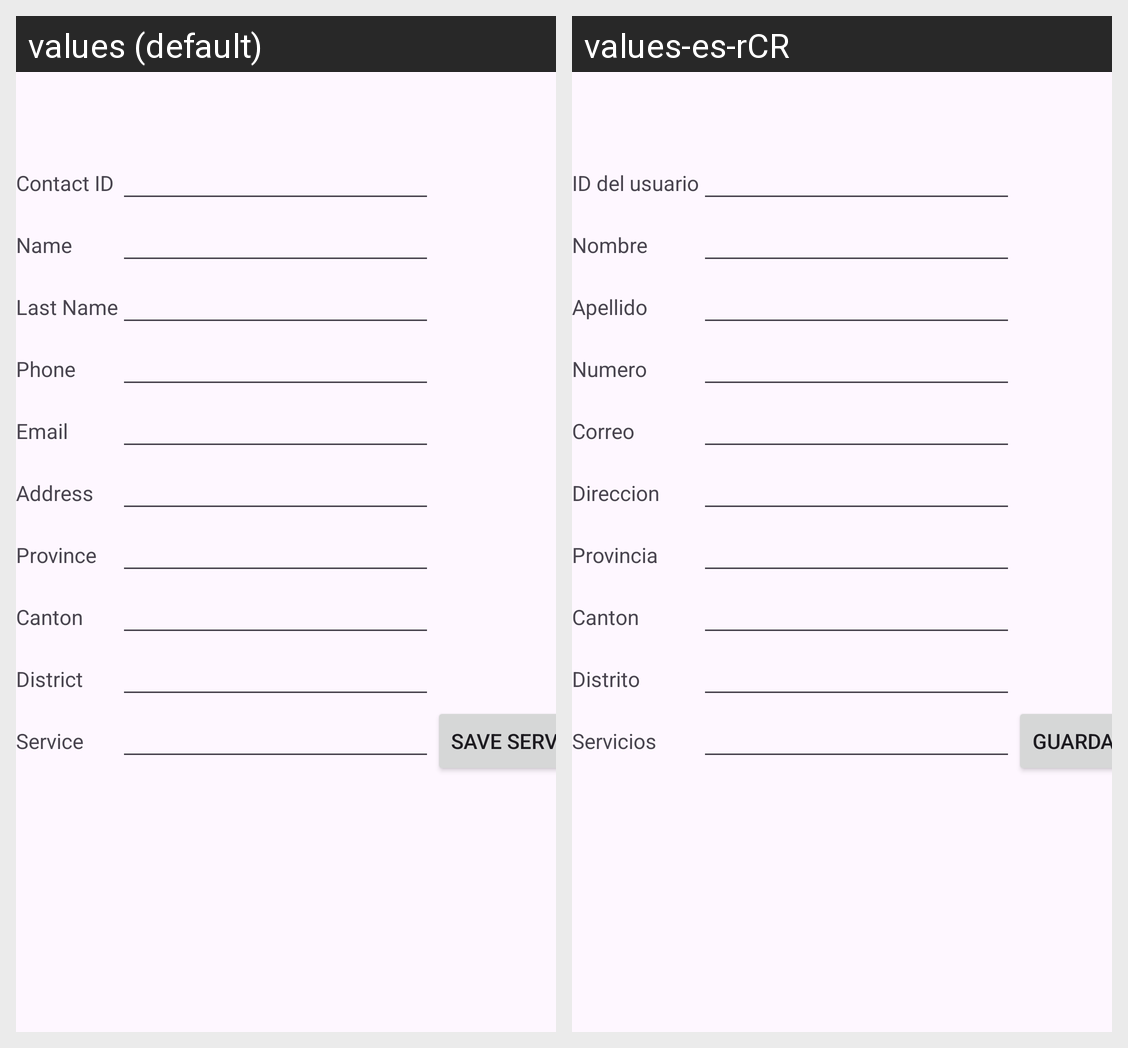

Translations of the strings shown on this Android screen, per locale in the grid:
Android screen res/layout/activity_cen_add_persona.xml rendered under 2 locales, left to right: values (default), values-es-rCR. Device: Nexus 5 (rendered at 1080×1920; each locale shown at half size, 540×960, under a caption strip naming it); theme Theme.ExamenI.
Strings drawn on this screen, with the default value and each locale's value (text and hints the layout hard-codes, and strings that could not be matched under every locale, appear in the picture but are not listed):

cen_Userid
  values: Contact ID
  values-es-rCR: ID del usuario

cen_name
  values: Name
  values-es-rCR: Nombre

Cen_LastName
  values: Last Name
  values-es-rCR: Apellido

Cen_Phone
  values: Phone
  values-es-rCR: Numero

Cen_Email
  values: Email
  values-es-rCR: Correo

Cen_Address
  values: Address
  values-es-rCR: Direccion

Cen_Province
  values: Province
  values-es-rCR: Provincia

Cen_Canton
  values: Canton
  values-es-rCR: Canton

Cen_District
  values: District
  values-es-rCR: Distrito

Cen_array_menu
  values: Service
  values-es-rCR: Servicios

Cen_save_service
  values: Save Service
  values-es-rCR: Guardar servicio
